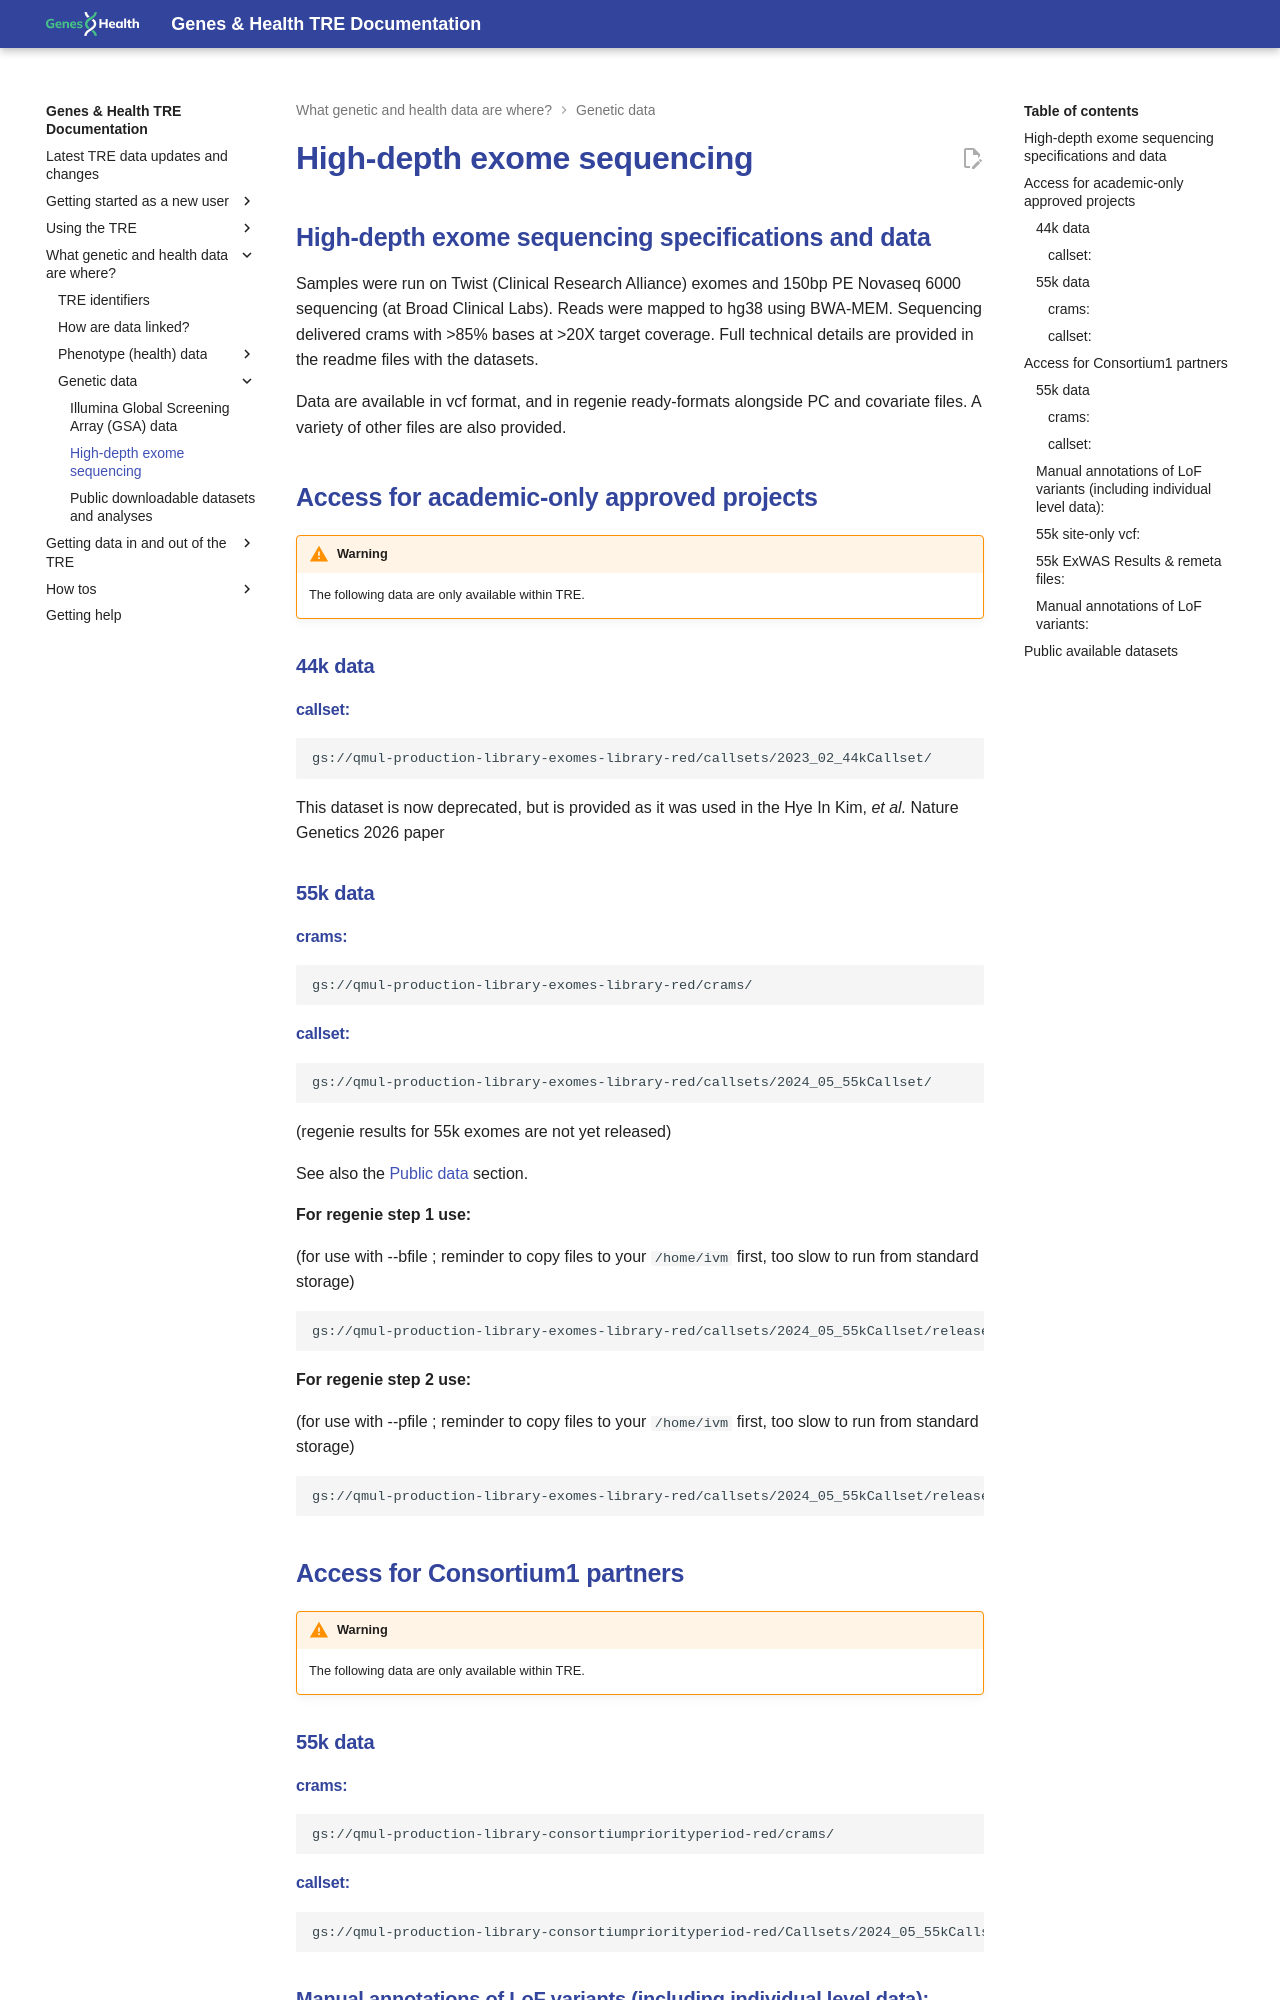

repository: genes-and-health/TRE-docs · page: what-genetic-and-health-data-are-where/genetic-data/exome-data/index.html · generator: mkdocs

# High-depth exome sequencing

## High-depth exome sequencing specifications and data  

Samples were run on Twist (Clinical Research Alliance) exomes and 150bp PE Novaseq 6000 sequencing (at Broad Clinical Labs). Reads were mapped to hg38 using BWA-MEM. Sequencing delivered crams with >85% bases at >20X target coverage. Full technical details are provided in the readme files with the datasets.  

Data are available in vcf format, and in regenie ready-formats alongside PC and covariate files. A variety of other files are also provided.  

## Access for academic-only approved projects  

!!! warning
    The following data are only available within TRE.
    
### 44k data

#### callset:
```
gs://qmul-production-library-exomes-library-red/callsets/2023_02_44kCallset/
```

This dataset is now deprecated, but is provided as it was used in the Hye In Kim, _et al._ Nature Genetics 2026 paper

### 55k data

#### crams:
```
gs://qmul-production-library-exomes-library-red/crams/
```

#### callset:
```
gs://qmul-production-library-exomes-library-red/callsets/2024_05_55kCallset/
```

(regenie results for 55k exomes are not yet released)

See also the [Public data](./public-data.md) section.

**For regenie step 1 use:**

(for use with --bfile ; reminder to copy files to your `/home/ivm` first, too slow to run from standard storage)  
```
gs://qmul-production-library-exomes-library-red/callsets/2024_05_55kCallset/release_2024-OCT-08/all_transcripts/chr1..22X_hard_filters.tidy.55273individuals.finalConsortium1_55k.alltranscriptsvep_indep-pairwise_1000_100_0.9.prune.in_extracted*  
```

**For regenie step 2 use:**

(for use with --pfile ; reminder to copy files to your `/home/ivm` first, too slow to run from standard storage)  
```
gs://qmul-production-library-exomes-library-red/callsets/2024_05_55kCallset/release_2024-OCT-08/all_transcripts/chr1..22X_hard_filters.tidy.55273individuals.finalConsortium1_55k.alltranscriptsvep*
```


## Access for Consortium1 partners  

!!! warning
    The following data are only available within TRE.

### 55k data

#### crams:
```
gs://qmul-production-library-consortiumpriorityperiod-red/crams/  
```
